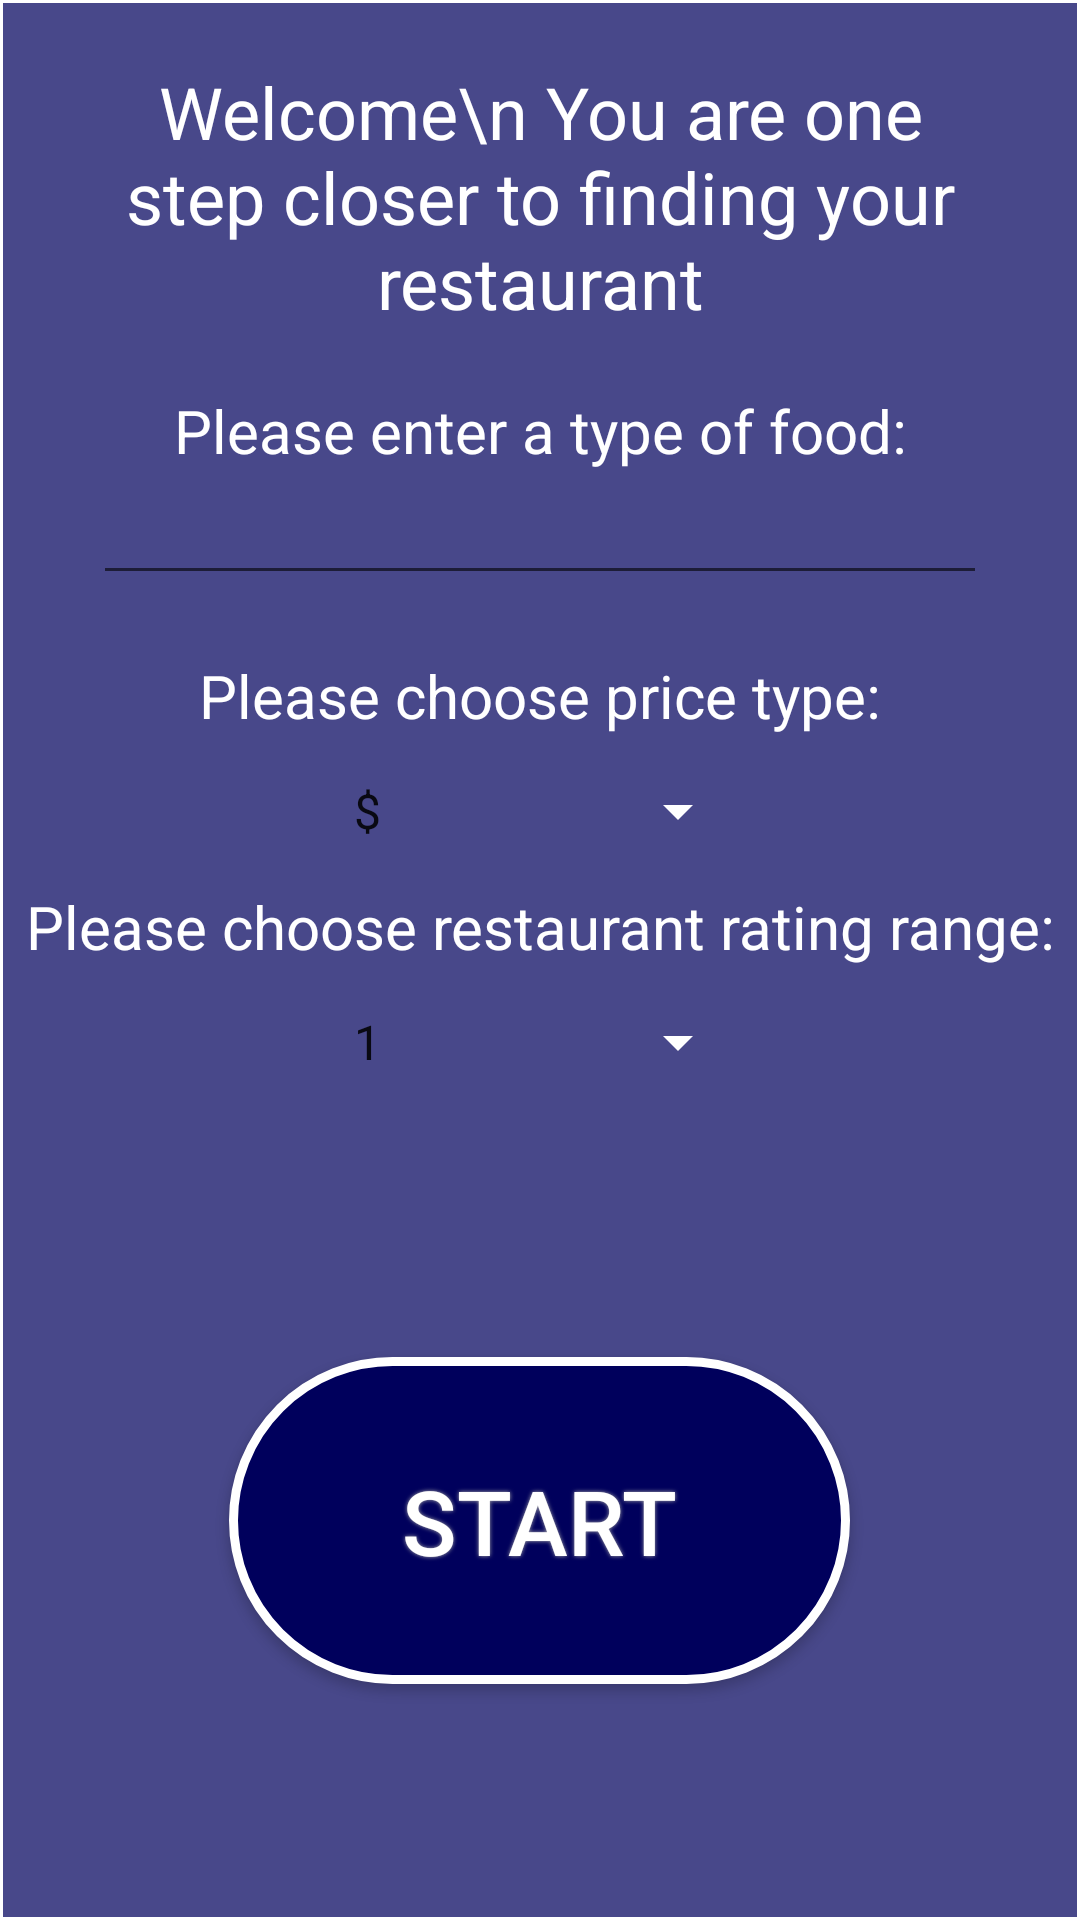

Produce the Android XML layout that renders to this screen, including the resource entries it uses.
<!-- AndroidManifest.xml: fallback theme Theme.MaterialComponents.DayNight.NoActionBar -->
<!-- res/layout/activity_preferences.xml -->
<?xml version="1.0" encoding="utf-8"?>
<FrameLayout
    xmlns:android="http://schemas.android.com/apk/res/android"
    android:orientation="vertical" android:layout_width="match_parent"
    android:layout_height="match_parent">


    <LinearLayout
        android:layout_width="match_parent"
        android:layout_height="match_parent">
        <android.support.v7.widget.RecyclerView
            android:id="@+id/recyclerViewFilter"
            android:layout_width="match_parent"
            android:layout_height="match_parent">
        </android.support.v7.widget.RecyclerView>
    </LinearLayout>


    <LinearLayout
        android:id="@+id/popupPreferences"
        android:layout_width="match_parent"
        android:layout_height="match_parent"
        android:layout_margin="1dp"
        android:background="#b700005c"
        android:orientation="vertical">
        <TextView
            android:id="@+id/welcomeText"
            android:layout_width="match_parent"
            android:layout_height="wrap_content"
            android:text="Welcome\n You are one step closer to finding your restaurant"
            android:textColor="@color/white"
            android:textSize="24sp"
            android:gravity="center"
            android:padding="20dp"
            />
        <TextView
            android:id="@+id/enterText"
            android:layout_width="match_parent"
            android:layout_height="wrap_content"
            android:text="@string/food_edit"
            android:textColor="@color/white"
            android:textSize="20sp"
            android:gravity="center"
            />


        <EditText
            android:id="@+id/select_place"
            android:layout_width="fill_parent"
            android:layout_height="wrap_content"
            android:ems="14"
            android:textColor="#FFFFFF"
            android:inputType="textPersonName"
            android:textSize="18dp"
            android:gravity="center"
            android:layout_marginLeft="30dp"
            android:layout_marginRight="30dp"
            />

        <TextView
            android:id="@+id/priceLabel"
            android:layout_width="match_parent"
            android:layout_height="wrap_content"
            android:text="@string/price_label"
            android:textColor="@color/white"
            android:textSize="20sp"
            android:gravity="center"
            android:paddingTop="20dp"
            />

        <Spinner
            android:id="@+id/spinnerPrice"
            android:layout_width="140dp"
            android:layout_height="50dp"
            android:entries="@array/price_range_array"
            android:layout_gravity="center"
            android:backgroundTint="#FFFFFF"

            />

        <TextView
            android:id="@+id/ratingLabel"
            android:layout_width="match_parent"
            android:layout_height="wrap_content"
            android:text="@string/rating_label"
            android:textColor="@color/white"
            android:textSize="20sp"
            android:gravity="center"

            />

        <Spinner
            android:id="@+id/spinnerRating"
            android:layout_width="140dp"
            android:layout_height="50dp"
            android:entries="@array/rating_range_array"
            android:layout_gravity="center"
            android:backgroundTint="#FFFFFF"
            />



        <Button
            android:id="@+id/enterButton"
            android:layout_width="207dp"
            android:layout_height="109dp"
            android:layout_gravity="center"
            android:background="@drawable/filterbutton"
            android:shadowColor="#A8A8A8"
            android:shadowDx="0"
            android:shadowDy="0"
            android:layout_marginTop="80dp"

            android:shadowRadius="3"
            android:text="@string/pref_start_button_label"
            android:textColor="#FFFFFF"
            android:textSize="30sp"
            android:visibility="visible" />

    </LinearLayout>

</FrameLayout>
<!-- resources referenced by this layout -->
<resources>
  <string-array name="price_range_array">
          <item>$</item>
          <item>$$</item>
          <item>$$$</item>
          <item>$$$$</item>
  
      </string-array>
  <string-array name="rating_range_array">
          <item>1</item>
          <item>2</item>
          <item>3</item>
          <item>4</item>
          <item>5</item>
  
  
      </string-array>
  <color name="white">#FFFFFF</color>
  <!-- drawable filterbutton (drawable) -->
  <?xml version="1.0" encoding="utf-8"?>
  <shape xmlns:android="http://schemas.android.com/apk/res/android" android:shape="rectangle" >
      <corners
          android:radius="100dp"
          />
      <solid
          android:color="@color/colorFilterActivityHeader"/>
      <padding
          android:left="0dp"
          android:top="0dp"
          android:right="0dp"
          android:bottom="0dp"
          />
      <size
          android:width="270dp"
          android:height="60dp"
          />
      <stroke
          android:width="3dp"
          android:color="#FFFFFF"
          />
  </shape>
  <string name="food_edit">Please enter a type of food:</string>
  <string name="pref_start_button_label">Start </string>
  <string name="price_label">Please choose price type: </string>
  <string name="rating_label">Please choose restaurant rating range:</string>
  <color name="colorFilterActivityHeader">#00005c</color>
</resources>
